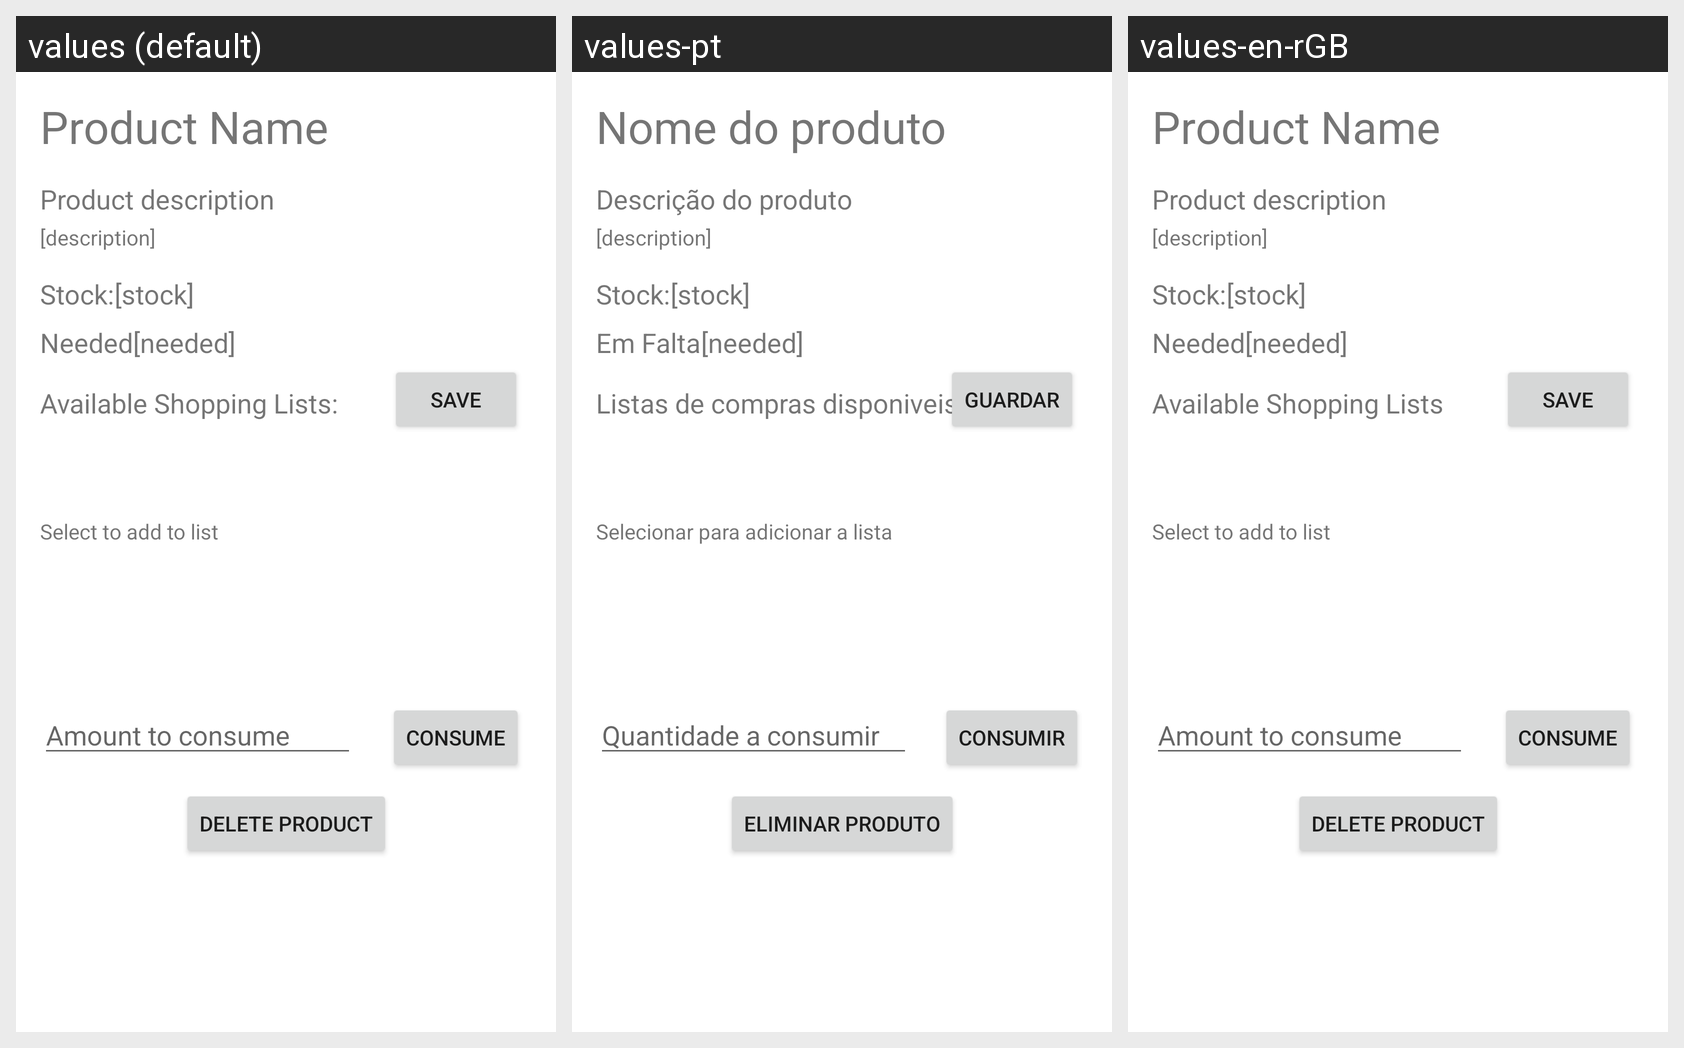

Here is an Android app screen in its default locale and in the app's own translations. Write out the translated-string differences for the strings that appear on this screen.
Android screen res/layout/product_detail_and_shops.xml rendered under 3 locales, left to right: values (default), values-pt, values-en-rGB. Device: Nexus 5 (rendered at 1080×1920; each locale shown at half size, 540×960, under a caption strip naming it); theme Theme.ShopIST.
Strings drawn on this screen, with the default value and each locale's value (text and hints the layout hard-codes, and strings that could not be matched under every locale, appear in the picture but are not listed):

product_name
  values: Product Name
  values-pt: Nome do produto
  values-en-rGB: Product Name

product_description
  values: Product description
  values-pt: Descrição do produto
  values-en-rGB: Product description

needed
  values: Needed
  values-pt: Em Falta
  values-en-rGB: Needed

save_button
  values: SAVE
  values-pt: GUARDAR
  values-en-rGB: SAVE

available_shopping_lists
  values: Available Shopping Lists:
  values-pt: Listas de compras disponiveis:
  values-en-rGB: Available Shopping Lists

add_product_to_list
  values: Select to add to list
  values-pt: Selecionar para adicionar a lista
  values-en-rGB: Select to add to list

consume_button
  values: CONSUME
  values-pt: CONSUMIR
  values-en-rGB: CONSUME

amount_consume
  values: Amount to consume
  values-pt: Quantidade a consumir
  values-en-rGB: Amount to consume

delete_product_button
  values: DELETE PRODUCT
  values-pt: ELIMINAR PRODUTO
  values-en-rGB: DELETE PRODUCT
